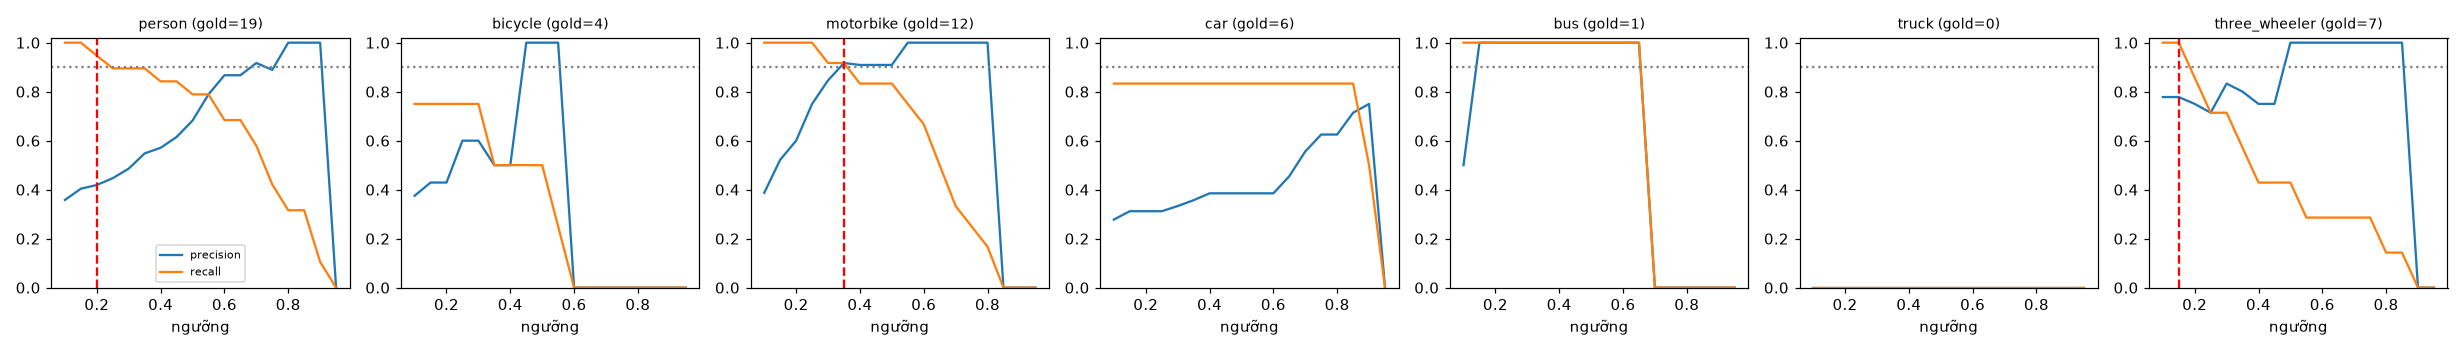

The file beside this chart, header and first rows:
class, thr, tp, fp, fn, precision, recall, f1, n_gold
person, 0.1, 19, 34, 0, 0.358, 1.0, 0.528, 19
person, 0.15, 19, 28, 0, 0.404, 1.0, 0.576, 19
person, 0.2, 18, 25, 1, 0.419, 0.947, 0.581, 19
person, 0.25, 17, 21, 2, 0.447, 0.895, 0.596, 19
person, 0.3, 17, 18, 2, 0.486, 0.895, 0.63, 19
person, 0.35, 17, 14, 2, 0.548, 0.895, 0.68, 19
person, 0.4, 16, 12, 3, 0.571, 0.842, 0.681, 19
person, 0.45, 16, 10, 3, 0.615, 0.842, 0.711, 19
person, 0.5, 15, 7, 4, 0.682, 0.789, 0.732, 19
person, 0.55, 15, 4, 4, 0.789, 0.789, 0.789, 19
person, 0.6, 13, 2, 6, 0.867, 0.684, 0.765, 19
person, 0.65, 13, 2, 6, 0.867, 0.684, 0.765, 19
person, 0.7, 11, 1, 8, 0.917, 0.579, 0.71, 19
person, 0.75, 8, 1, 11, 0.889, 0.421, 0.571, 19
person, 0.8, 6, 0, 13, 1.0, 0.316, 0.48, 19
person, 0.85, 6, 0, 13, 1.0, 0.316, 0.48, 19
person, 0.9, 2, 0, 17, 1.0, 0.105, 0.19, 19
person, 0.95, 0, 0, 19, 0.0, 0.0, 0.0, 19
bicycle, 0.1, 3, 5, 1, 0.375, 0.75, 0.5, 4
bicycle, 0.15, 3, 4, 1, 0.429, 0.75, 0.545, 4
bicycle, 0.2, 3, 4, 1, 0.429, 0.75, 0.545, 4
bicycle, 0.25, 3, 2, 1, 0.6, 0.75, 0.667, 4
bicycle, 0.3, 3, 2, 1, 0.6, 0.75, 0.667, 4
bicycle, 0.35, 2, 2, 2, 0.5, 0.5, 0.5, 4
bicycle, 0.4, 2, 2, 2, 0.5, 0.5, 0.5, 4
bicycle, 0.45, 2, 0, 2, 1.0, 0.5, 0.667, 4
bicycle, 0.5, 2, 0, 2, 1.0, 0.5, 0.667, 4
bicycle, 0.55, 1, 0, 3, 1.0, 0.25, 0.4, 4
bicycle, 0.6, 0, 0, 4, 0.0, 0.0, 0.0, 4
bicycle, 0.65, 0, 0, 4, 0.0, 0.0, 0.0, 4
bicycle, 0.7, 0, 0, 4, 0.0, 0.0, 0.0, 4
bicycle, 0.75, 0, 0, 4, 0.0, 0.0, 0.0, 4
bicycle, 0.8, 0, 0, 4, 0.0, 0.0, 0.0, 4
bicycle, 0.85, 0, 0, 4, 0.0, 0.0, 0.0, 4
bicycle, 0.9, 0, 0, 4, 0.0, 0.0, 0.0, 4
bicycle, 0.95, 0, 0, 4, 0.0, 0.0, 0.0, 4
motorbike, 0.1, 12, 19, 0, 0.387, 1.0, 0.558, 12
motorbike, 0.15, 12, 11, 0, 0.522, 1.0, 0.686, 12
motorbike, 0.2, 12, 8, 0, 0.6, 1.0, 0.75, 12
motorbike, 0.25, 12, 4, 0, 0.75, 1.0, 0.857, 12
motorbike, 0.3, 11, 2, 1, 0.846, 0.917, 0.88, 12
motorbike, 0.35, 11, 1, 1, 0.917, 0.917, 0.917, 12
motorbike, 0.4, 10, 1, 2, 0.909, 0.833, 0.87, 12
motorbike, 0.45, 10, 1, 2, 0.909, 0.833, 0.87, 12
motorbike, 0.5, 10, 1, 2, 0.909, 0.833, 0.87, 12
motorbike, 0.55, 9, 0, 3, 1.0, 0.75, 0.857, 12
motorbike, 0.6, 8, 0, 4, 1.0, 0.667, 0.8, 12
motorbike, 0.65, 6, 0, 6, 1.0, 0.5, 0.667, 12
motorbike, 0.7, 4, 0, 8, 1.0, 0.333, 0.5, 12
motorbike, 0.75, 3, 0, 9, 1.0, 0.25, 0.4, 12
motorbike, 0.8, 2, 0, 10, 1.0, 0.167, 0.286, 12
motorbike, 0.85, 0, 0, 12, 0.0, 0.0, 0.0, 12
motorbike, 0.9, 0, 0, 12, 0.0, 0.0, 0.0, 12
motorbike, 0.95, 0, 0, 12, 0.0, 0.0, 0.0, 12
car, 0.1, 5, 13, 1, 0.278, 0.833, 0.417, 6
car, 0.15, 5, 11, 1, 0.312, 0.833, 0.455, 6
car, 0.2, 5, 11, 1, 0.312, 0.833, 0.455, 6
car, 0.25, 5, 11, 1, 0.312, 0.833, 0.455, 6
car, 0.3, 5, 10, 1, 0.333, 0.833, 0.476, 6
car, 0.35, 5, 9, 1, 0.357, 0.833, 0.5, 6
... 66 more rows
